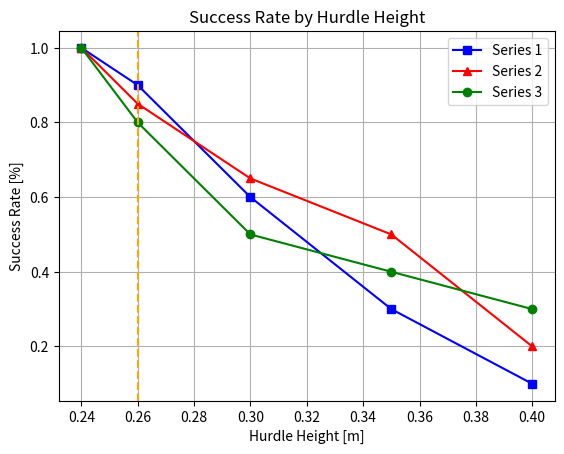

Source code (Python):
import matplotlib.pyplot as plt

# Sample data similar to the graph in the image
hurdle_heights = [0.24, 0.26, 0.30, 0.35, 0.40]
success_rates_1 = [1.0, 0.9, 0.6, 0.3, 0.1]
success_rates_2 = [1.0, 0.85, 0.65, 0.5, 0.2]
success_rates_3 = [1.0, 0.8, 0.5, 0.4, 0.3]
success_rates_4 = [1.0, 0.9, 0.6, 0.3, 0.1]
success_rates_5 = [1.0, 0.85, 0.65, 0.5, 0.2]
success_rates_6 = [1.0, 0.8, 0.5, 0.4, 0.3]
success_rates_7 = [1.0, 0.9, 0.6, 0.3, 0.1]
success_rates_8 = [1.0, 0.85, 0.65, 0.5, 0.2]
success_rates_9 = [1.0, 0.8, 0.5, 0.4, 0.3]

# Plot each series with a different color and marker
plt.plot(hurdle_heights, success_rates_1, 'b-s', label='Series 1')  # Blue square markers
plt.plot(hurdle_heights, success_rates_2, 'r-^', label='Series 2')  # Red triangle markers
plt.plot(hurdle_heights, success_rates_3, 'g-o', label='Series 3')  # Green circle markers

# Adding the dashed vertical line at x = 0.26, similar to the image
plt.axvline(x=0.26, color='orange', linestyle='--')

# Add legend, grid, labels, and title
plt.legend()
plt.grid(True)
plt.xlabel('Hurdle Height [m]')
plt.ylabel('Success Rate [%]')
plt.title('Success Rate by Hurdle Height')

# Show the plot
plt.show()
